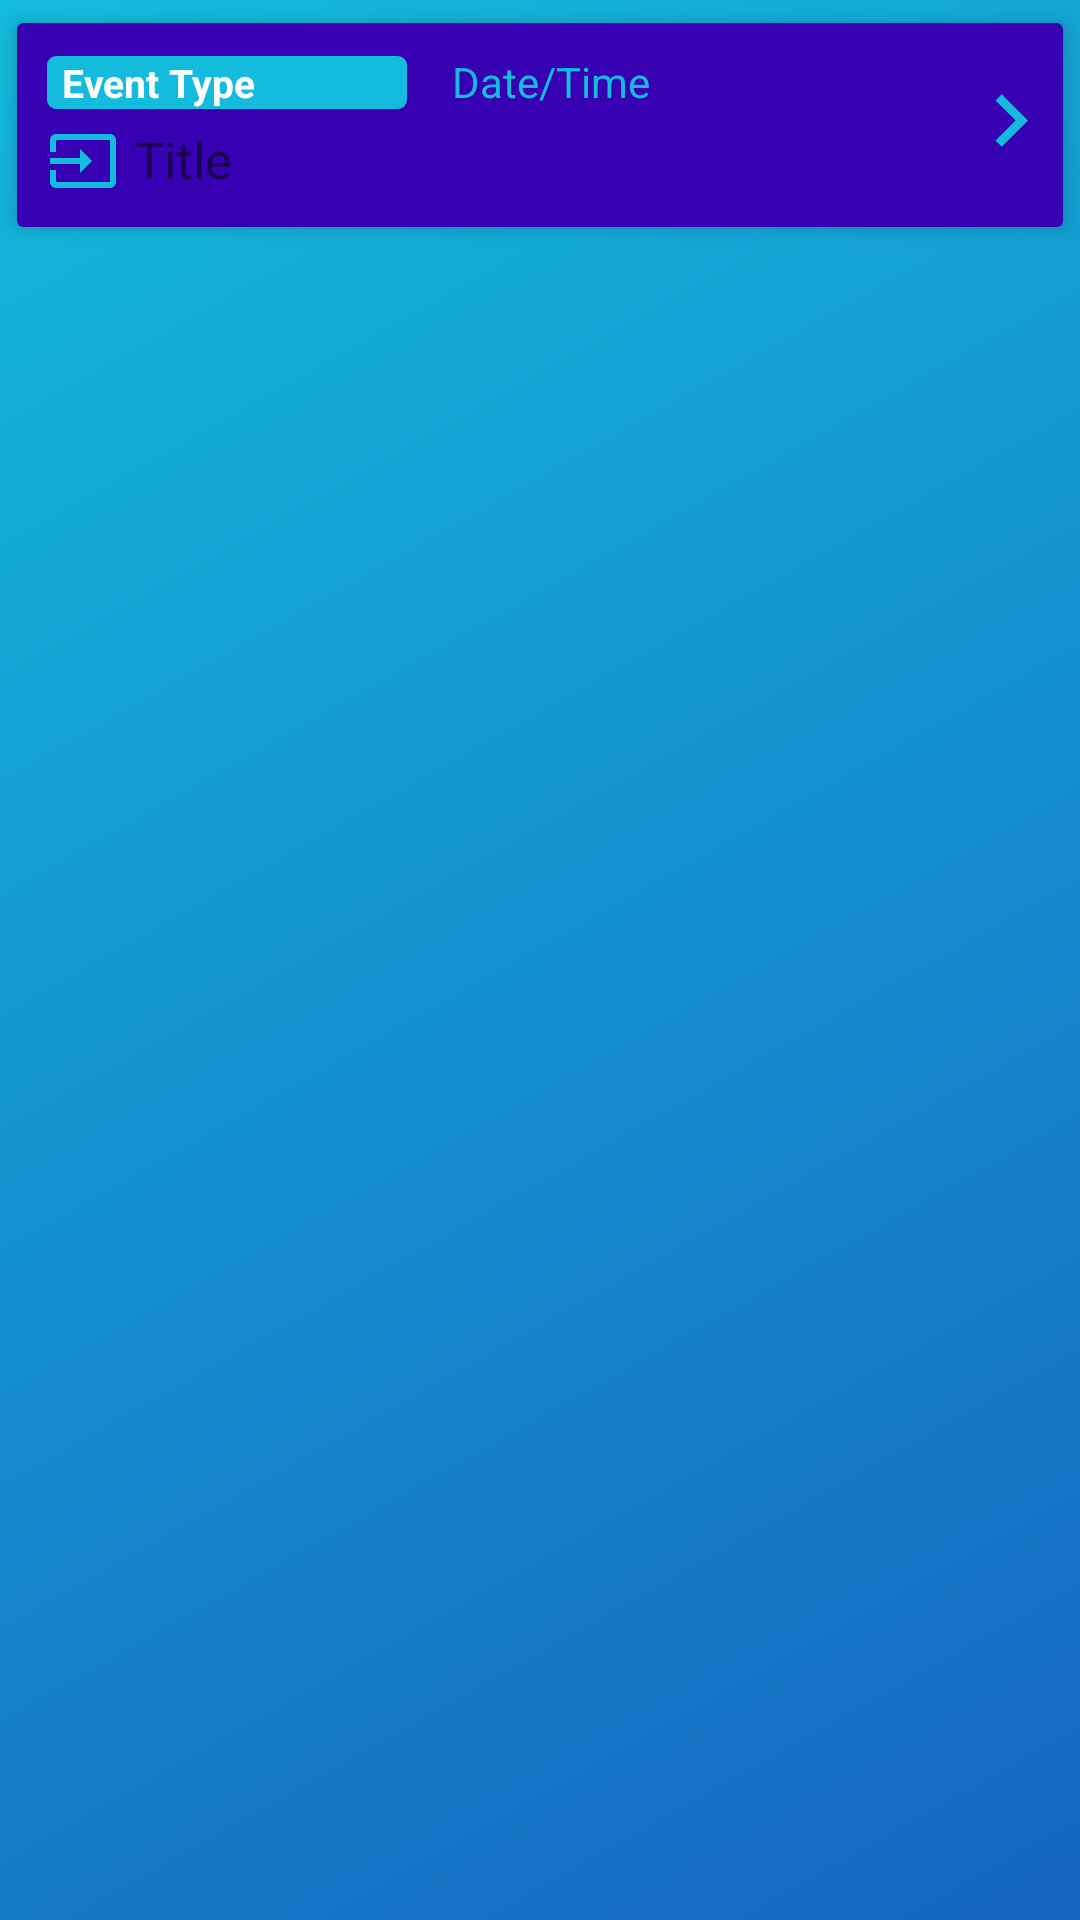

This screen was rendered from an Android layout file. Write that file and the resources it references.
<!-- AndroidManifest.xml: application theme AppTheme -->
<!-- res/layout/events_single_layout.xml -->
<?xml version="1.0" encoding="utf-8"?>
<LinearLayout xmlns:android="http://schemas.android.com/apk/res/android"
    android:layout_width="match_parent"
    android:layout_height="wrap_content"
    android:orientation="vertical"
    android:background="@drawable/mygradient"
    xmlns:app="http://schemas.android.com/apk/res-auto">

    <android.support.v7.widget.CardView
        android:layout_width="match_parent"
        android:layout_height="wrap_content"
        android:layout_margin="1dp"
        app:cardElevation="4dp"
        app:cardBackgroundColor="@color/colorPrimaryDark"
        app:cardUseCompatPadding="true">

        <LinearLayout
            android:layout_width="match_parent"
            android:layout_height="wrap_content"
            android:layout_marginLeft="10dp"
            android:orientation="horizontal">

            <LinearLayout
                android:layout_width="wrap_content"
                android:layout_weight="3"
                android:layout_marginBottom="10dp"
                android:layout_height="wrap_content"
                android:orientation="vertical">

                <LinearLayout
                    android:layout_width="match_parent"
                    android:layout_marginTop="10dp"

                    android:layout_height="wrap_content"
                    android:orientation="horizontal">

                    <TextView
                        android:id="@+id/e_type"
                        android:layout_width="120dp"
                        android:layout_height="wrap_content"
                        android:background="@drawable/squaredbgtextview"
                        android:paddingLeft="5dp"
                        android:text="Event Type"
                        android:textColor="@android:color/background_light"
                        android:textSize="13dp"
                        android:textStyle="bold" />

                    <TextView
                        android:id="@+id/e_date"
                        android:paddingLeft="15dp"
                        android:textColor="#14bbdc"
                        android:layout_width="wrap_content"
                        android:layout_height="wrap_content"
                        android:text="Date/Time" />
                </LinearLayout>
                <LinearLayout
                    android:layout_width="match_parent"
                    android:orientation="horizontal"
                    android:layout_height="wrap_content">
                    <ImageView
                        android:layout_width="wrap_content"
                        android:layout_marginTop="5dp"

                        android:layout_height="wrap_content"
                        android:src="@drawable/ic_eventsingle"/>
                    <TextView
                        android:id="@+id/e_title"
                        android:layout_width="wrap_content"
                        android:layout_height="wrap_content"
                        android:text="Title"
                       android:paddingLeft="5dp"
                        android:layout_marginTop="5dp"
                        android:textSize="17dp" />
                </LinearLayout>



            </LinearLayout>

            <LinearLayout
                android:layout_width="wrap_content"
                android:layout_marginTop="10dp"

                android:layout_height="wrap_content">

                <ImageView
                        android:layout_marginTop="5dp"
                    android:layout_width="35dp"
                    android:layout_height="35dp"
                    android:src="@drawable/othericons_rightarrow" />
            </LinearLayout>


        </LinearLayout>

    </android.support.v7.widget.CardView>


</LinearLayout>
<!-- resources referenced by this layout -->
<resources>
  <!-- drawable ic_eventsingle (drawable) -->
  <vector android:height="24dp" android:tint="#14BBDC"
      android:viewportHeight="24.0" android:viewportWidth="24.0"
      android:width="24dp" xmlns:android="http://schemas.android.com/apk/res/android">
      <path android:fillColor="#FF000000" android:pathData="M21,3.01H3c-1.1,0 -2,0.9 -2,2V9h2V4.99h18v14.03H3V15H1v4.01c0,1.1 0.9,1.98 2,1.98h18c1.1,0 2,-0.88 2,-1.98v-14c0,-1.11 -0.9,-2 -2,-2zM11,16l4,-4 -4,-4v3H1v2h10v3z"/>
  </vector>
  <!-- drawable mygradient (drawable-v24) -->
  <?xml version="1.0" encoding="utf-8"?>
  <shape xmlns:android="http://schemas.android.com/apk/res/android">
      <gradient
          android:startColor="#1565C0"
          android:angle="135"
  
          android:endColor="#14bbdc"/>
  </shape>
  <!-- drawable othericons_rightarrow (drawable) -->
  <vector android:height="24dp" android:tint="#14BBDC"
      android:viewportHeight="24.0" android:viewportWidth="24.0"
      android:width="24dp" xmlns:android="http://schemas.android.com/apk/res/android">
      <path android:fillColor="#FF000000" android:pathData="M10,6L8.59,7.41 13.17,12l-4.58,4.59L10,18l6,-6z"/>
  </vector>
  <!-- drawable squaredbgtextview (drawable-v24) -->
  <?xml version="1.0" encoding="utf-8"?>
  <shape xmlns:android="http://schemas.android.com/apk/res/android" android:shape="rectangle" android:padding="10dp">
      <solid android:color="#14bbdc"/> 
  
      <corners
          android:bottomRightRadius="3dp"
          android:bottomLeftRadius="3dp"
          android:topLeftRadius="3dp"
          android:topRightRadius="3dp"/>
  </shape>
  <style name="AppTheme" parent="Base.Theme.AppCompat.Light.DarkActionBar">
          
          <item name="colorPrimary">#14bbdc</item>
          <item name="colorPrimaryDark">#1565C0</item>
          <item name="colorAccent">#14ddbc</item>
      </style>
  <!-- not gathered from this repository: default colours our renderer supplied (Android Studio template values) -->
  <color name="colorPrimaryDark">#FF3700B3</color>
</resources>
